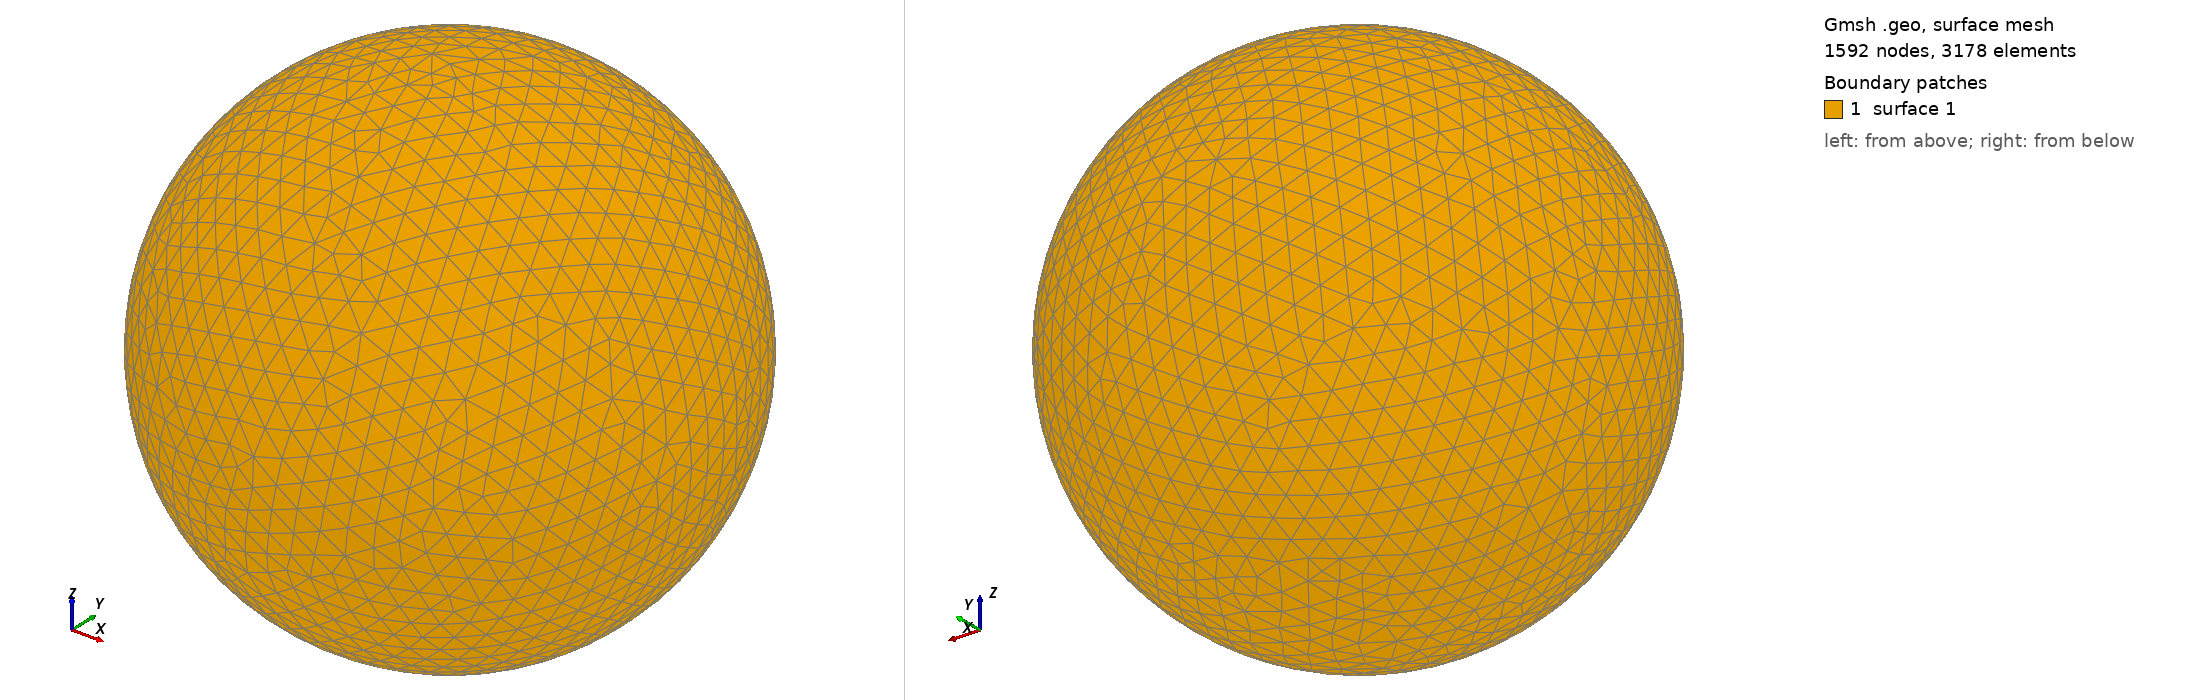

Gmsh geometry script, surface-meshed: 1592 nodes, 3178 surface elements. Boundary patches (legend numbers): 1 surface 1. Left view from above one corner, right view from below the opposite corner. The script declares no physical surfaces, so the legend lists its geometric surfaces. The drawing asked Gmsh for element sizes between 1% and 20% of the model's largest extent; the script's own settings can give other sizes.

=== shot1966.geo (drawn) ===
SetFactory("OpenCASCADE");
Point(1) = {0,0,0,0};
Sphere(1) = {0,0,0,0.09685000};
MeshSize{ PointsOf{ Surface{:}; } } = 0.009685000;
Mesh.ElementOrder=1;
Mesh.Format=39;
